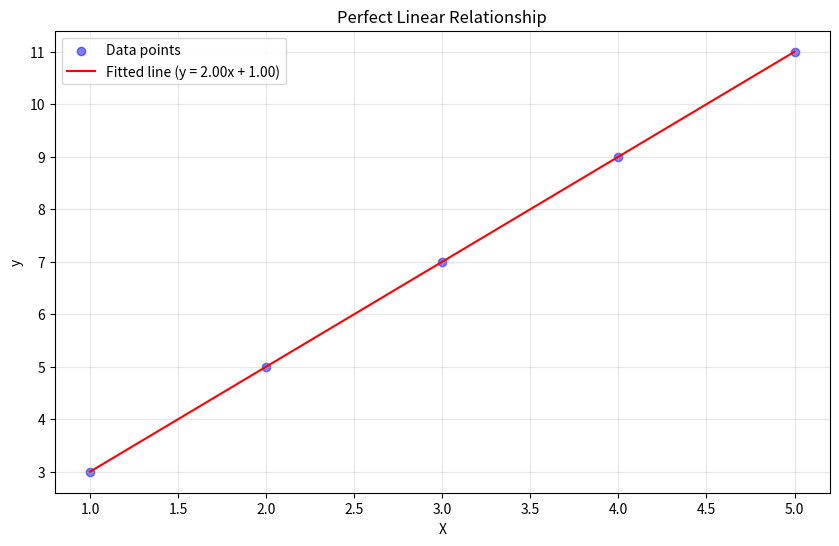
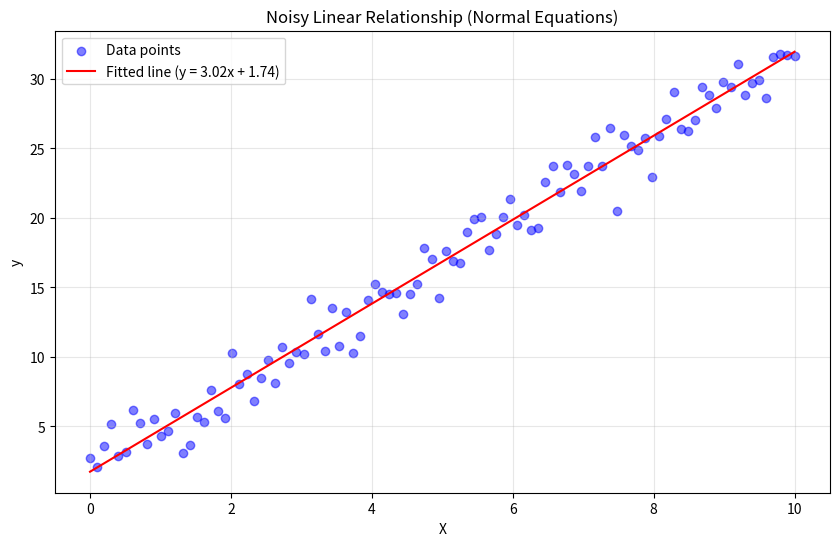
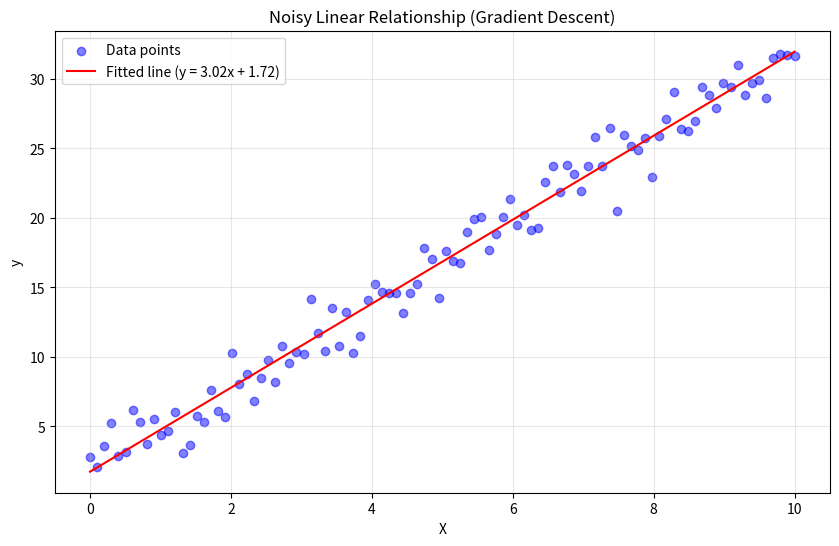
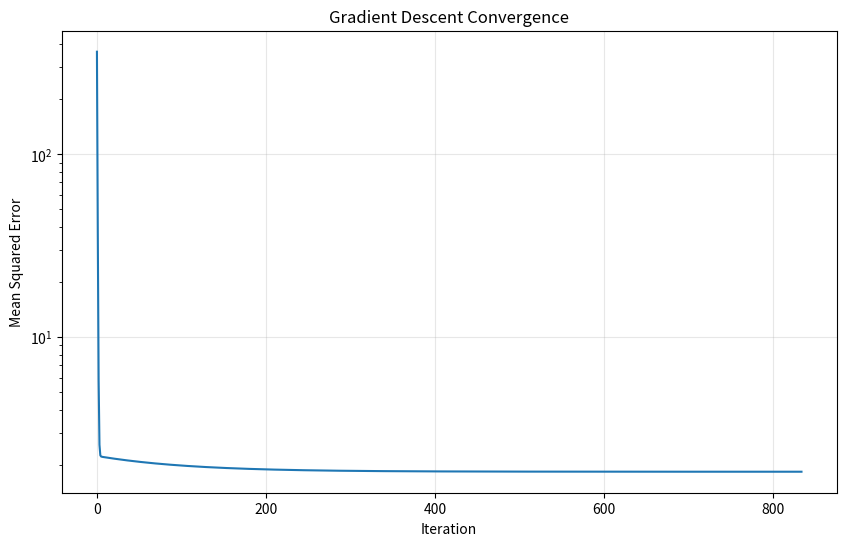

Here is the Python script that generated these plots, in order:
"""
Linear Regression with Mathematical Derivation

This module implements linear regression from scratch, deriving the best-fit line
using both:
1. Normal Equations method (closed-form solution)
2. Gradient Descent method (iterative solution)

Mathematical Background:
----------------------
For a linear model y = mx + b:
1. Loss function (Mean Squared Error):
   L(m,b) = (1/n)∑(y_i - (mx_i + b))²

2. Normal Equations solution:
   [m] = (X^T X)^(-1) X^T y
   [b]
   where X is the design matrix with a column of 1's added

3. Gradient Descent updates:
   m = m - α * ∂L/∂m
   b = b - α * ∂L/∂b
   where:
   ∂L/∂m = (-2/n)∑(y_i - (mx_i + b))x_i
   ∂L/∂b = (-2/n)∑(y_i - (mx_i + b))

Real-world applications:
1. Trend prediction
2. Financial forecasting
3. Scientific modeling
4. Basic predictive analytics
"""

import numpy as np
import matplotlib.pyplot as plt

class LinearRegression:
    """
    Linear Regression implementation with both normal equations and gradient descent.
    
    Attributes:
        coefficients (np.ndarray): Model parameters [m, b] for y = mx + b
        method (str): Method used for fitting ('normal_equations' or 'gradient_descent')
        history (dict): Training history for gradient descent
    """
    
    def __init__(self):
        """Initialize the linear regression model."""
        self.coefficients = None
        self.method = None
        self.history = {'loss': [], 'params': []}
    
    def _add_bias(self, X):
        """
        Add a column of 1's to the input matrix for the bias term.
        
        Parameters:
            X (np.ndarray): Input features of shape (n_samples,)
        
        Returns:
            np.ndarray: Design matrix of shape (n_samples, 2)
        """
        return np.column_stack([X, np.ones_like(X)])
    
    def fit_normal_equations(self, X, y):
        """
        Fit the model using the normal equations method.
        
        Mathematical derivation:
        1. y = Xw where X is the design matrix and w = [m, b]
        2. Minimize ||y - Xw||²
        3. Solution: w = (X^T X)^(-1) X^T y
        
        Parameters:
            X (np.ndarray): Input features of shape (n_samples,)
            y (np.ndarray): Target values of shape (n_samples,)
        """
        X_design = self._add_bias(X)
        # Normal equations solution: (X^T X)^(-1) X^T y
        self.coefficients = np.linalg.inv(X_design.T @ X_design) @ X_design.T @ y
        self.method = 'normal_equations'
    
    def fit_gradient_descent(self, X, y, learning_rate=0.01, n_iterations=1000, tolerance=1e-6):
        """
        Fit the model using gradient descent.
        
        Parameters:
            X (np.ndarray): Input features of shape (n_samples,)
            y (np.ndarray): Target values of shape (n_samples,)
            learning_rate (float): Learning rate for gradient descent
            n_iterations (int): Maximum number of iterations
            tolerance (float): Convergence criterion for change in loss
        """
        n_samples = len(X)
        self.coefficients = np.zeros(2)  # [m, b]
        self.method = 'gradient_descent'
        
        for i in range(n_iterations):
            # Current predictions
            y_pred = self.coefficients[0] * X + self.coefficients[1]
            
            # Compute gradients
            error = y_pred - y
            grad_m = (2/n_samples) * np.sum(error * X)
            grad_b = (2/n_samples) * np.sum(error)
            
            # Update parameters
            self.coefficients[0] -= learning_rate * grad_m
            self.coefficients[1] -= learning_rate * grad_b
            
            # Compute loss
            loss = np.mean(error ** 2)
            self.history['loss'].append(loss)
            self.history['params'].append(self.coefficients.copy())
            
            # Check convergence
            if i > 0 and abs(self.history['loss'][-2] - loss) < tolerance:
                break
    
    def predict(self, X):
        """
        Make predictions for new data.
        
        Parameters:
            X (np.ndarray): Input features
        
        Returns:
            np.ndarray: Predicted values
        """
        if self.coefficients is None:
            raise ValueError("Model must be fitted before making predictions")
        return self.coefficients[0] * X + self.coefficients[1]
    
    def score(self, X, y):
        """
        Compute R² score (coefficient of determination).
        
        R² = 1 - SSres/SStot
        where:
        SSres = ∑(y - y_pred)²
        SStot = ∑(y - y_mean)²
        
        Parameters:
            X (np.ndarray): Input features
            y (np.ndarray): True target values
        
        Returns:
            float: R² score
        """
        y_pred = self.predict(X)
        ss_res = np.sum((y - y_pred) ** 2)
        ss_tot = np.sum((y - np.mean(y)) ** 2)
        return 1 - (ss_res / ss_tot)

def visualize_fit(X, y, model, title="Linear Regression Fit"):
    """
    Visualize the regression line and data points.
    
    Parameters:
        X (np.ndarray): Input features
        y (np.ndarray): Target values
        model (LinearRegression): Fitted model
        title (str): Plot title
    """
    plt.figure(figsize=(10, 6))
    plt.scatter(X, y, color='blue', alpha=0.5, label='Data points')
    
    # Plot regression line
    X_line = np.linspace(X.min(), X.max(), 100)
    y_line = model.predict(X_line)
    plt.plot(X_line, y_line, color='red', label=f'Fitted line (y = {model.coefficients[0]:.2f}x + {model.coefficients[1]:.2f})')
    
    plt.title(title)
    plt.xlabel('X')
    plt.ylabel('y')
    plt.legend()
    plt.grid(True, alpha=0.3)
    plt.show()

def test_linear_regression():
    """
    Test function to demonstrate linear regression with different scenarios.
    
    Examples demonstrate:
    1. Perfect linear relationship
    2. Noisy linear relationship
    3. Comparison of normal equations vs gradient descent
    """
    # Example 1: Perfect linear relationship
    print("\n=== Example 1: Perfect Linear Relationship ===")
    X1 = np.array([1, 2, 3, 4, 5])
    y1 = 2 * X1 + 1  # y = 2x + 1
    
    model1 = LinearRegression()
    model1.fit_normal_equations(X1, y1)
    
    print("True coefficients: m=2, b=1")
    print(f"Fitted coefficients: m={model1.coefficients[0]:.4f}, b={model1.coefficients[1]:.4f}")
    print(f"R² score: {model1.score(X1, y1):.4f}")
    
    visualize_fit(X1, y1, model1, "Perfect Linear Relationship")

    # Example 2: Noisy linear relationship
    print("\n=== Example 2: Noisy Linear Relationship ===")
    np.random.seed(42)
    X2 = np.linspace(0, 10, 100)
    y2 = 3 * X2 + 2 + np.random.normal(0, 1.5, 100)
    
    # Fit with normal equations
    model2a = LinearRegression()
    model2a.fit_normal_equations(X2, y2)
    
    # Fit with gradient descent
    model2b = LinearRegression()
    model2b.fit_gradient_descent(X2, y2)
    
    print("\nNormal Equations:")
    print(f"Fitted coefficients: m={model2a.coefficients[0]:.4f}, b={model2a.coefficients[1]:.4f}")
    print(f"R² score: {model2a.score(X2, y2):.4f}")
    
    print("\nGradient Descent:")
    print(f"Fitted coefficients: m={model2b.coefficients[0]:.4f}, b={model2b.coefficients[1]:.4f}")
    print(f"R² score: {model2b.score(X2, y2):.4f}")
    
    visualize_fit(X2, y2, model2a, "Noisy Linear Relationship (Normal Equations)")
    visualize_fit(X2, y2, model2b, "Noisy Linear Relationship (Gradient Descent)")
    
    # Plot gradient descent convergence
    plt.figure(figsize=(10, 6))
    plt.plot(model2b.history['loss'])
    plt.title('Gradient Descent Convergence')
    plt.xlabel('Iteration')
    plt.ylabel('Mean Squared Error')
    plt.yscale('log')
    plt.grid(True, alpha=0.3)
    plt.show()

if __name__ == "__main__":
    test_linear_regression() 